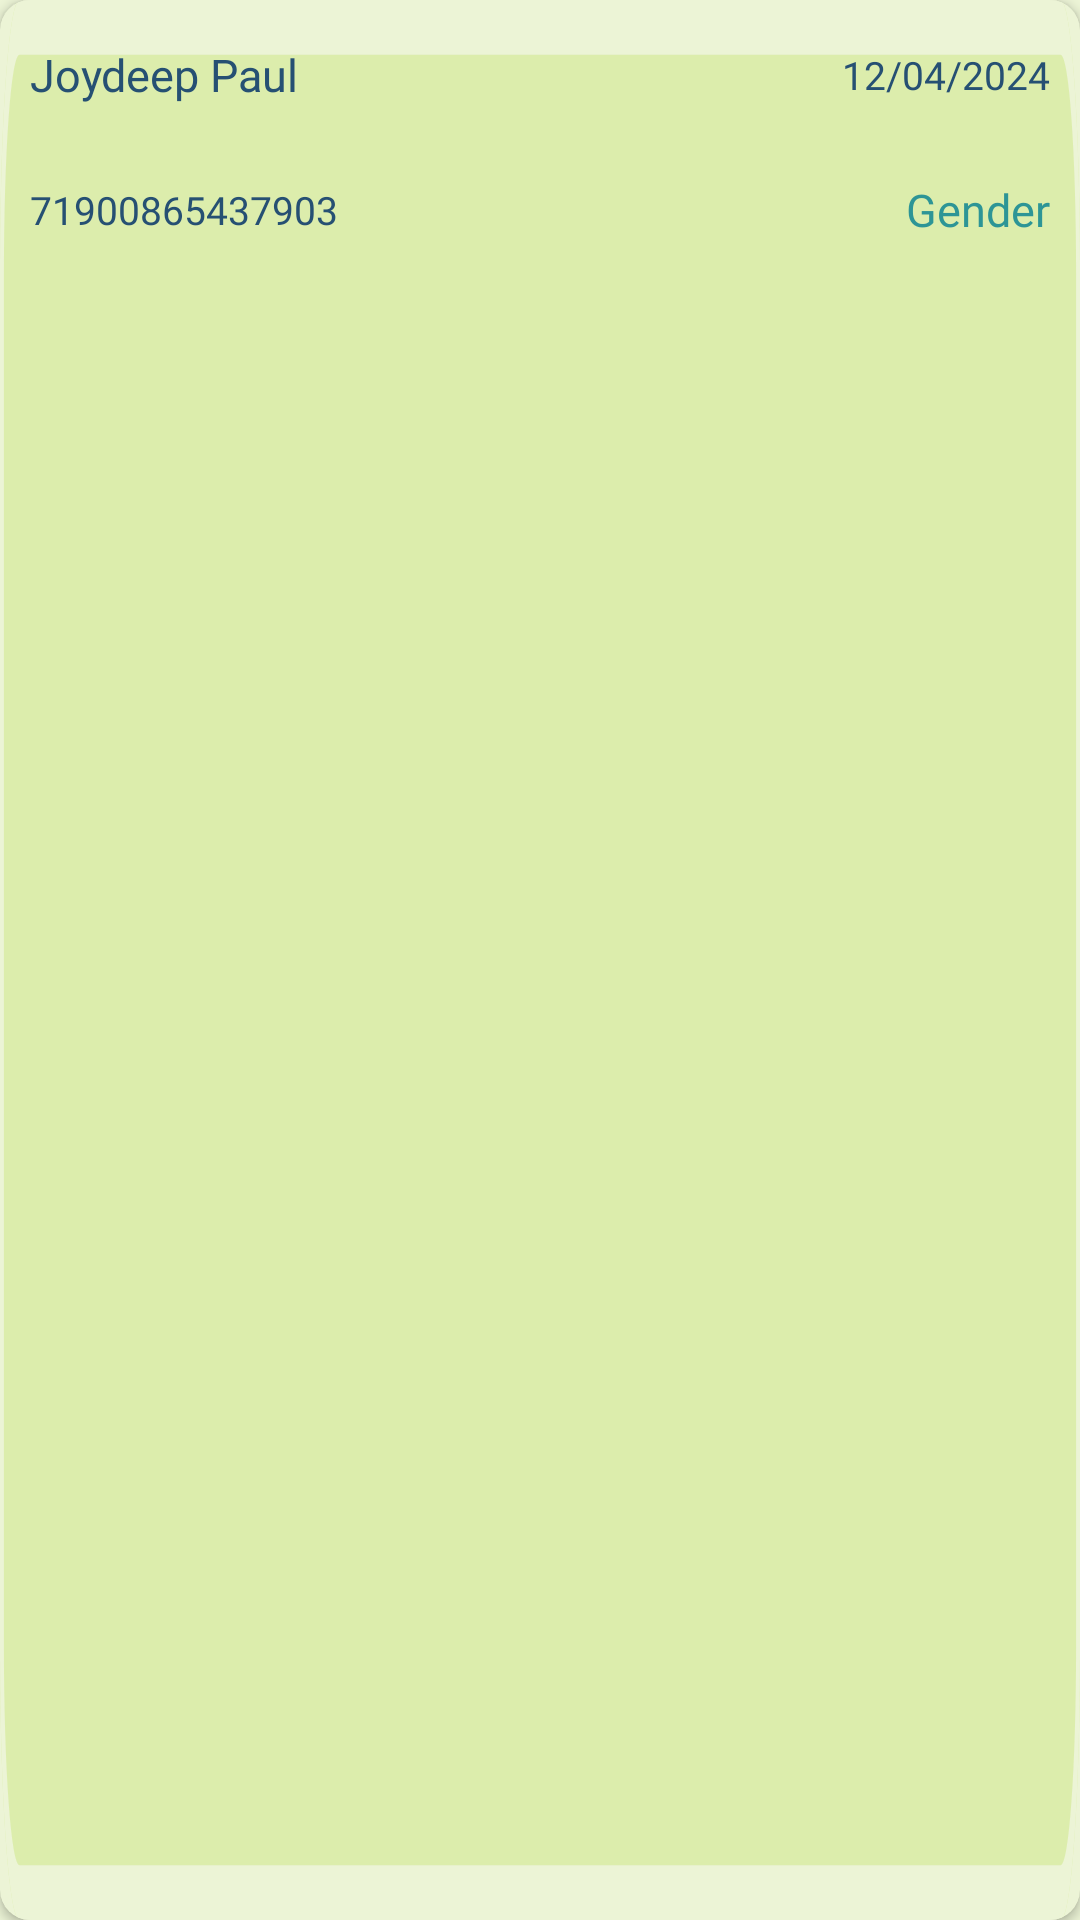

Produce the Android XML layout that renders to this screen, including the resource entries it uses.
<!-- AndroidManifest.xml: application theme Theme.PrognosisAI -->
<!-- res/layout/patient_node.xml -->
<?xml version="1.0" encoding="utf-8"?>
<androidx.cardview.widget.CardView xmlns:android="http://schemas.android.com/apk/res/android"
    android:layout_width="match_parent"
    android:layout_height="90dp"
    xmlns:app="http://schemas.android.com/apk/res-auto"
    android:backgroundTint="#ECF4D6"
    android:layout_margin="10dp"
    app:cardCornerRadius="10dp"
    android:elevation="10dp"
    android:id="@+id/recCard"
    >
    <LinearLayout
        android:layout_width="match_parent"
        android:layout_height="match_parent"
        android:orientation="vertical"
        android:background="@drawable/bt7"
        >
        <LinearLayout
            android:orientation="horizontal"
            android:layout_width="match_parent"
            android:layout_height="wrap_content">

            <TextView
                android:id="@+id/list_name"
                android:layout_width="0dp"
                android:layout_height="50dp"
                android:layout_marginStart="10dp"
                android:layout_weight="2"
                android:gravity="center|left"
                android:text="@string/joydeep_paul"
                android:textColor="@color/blue"
                android:fontFamily="@font/montserrat_semibold"
                android:textSize="15sp" />

            <TextView
                android:id="@+id/list_date"
                android:layout_width="wrap_content"
                android:layout_height="match_parent"
                android:text="@string/_12_04_2024"
                android:textColor="@color/blue"
                android:gravity="center|right"
                android:layout_marginEnd="10dp"
                android:fontFamily="@font/montserrat"
                android:textSize="13sp"
                />

        </LinearLayout>
        <LinearLayout
            android:orientation="horizontal"
            android:layout_width="match_parent"
            android:layout_height="40dp"
            >
            <TextView
                android:id="@+id/list_id"
                android:layout_width="0dp"
                android:layout_height="match_parent"
                android:text = "@string/_71900865437903"
                android:textColor="@color/blue"
                android:gravity="center|left"
                android:fontFamily="@font/montserrat"
                android:layout_marginStart="10dp"
                android:layout_weight="2"
                android:textSize="13sp"
                />

            <TextView
                android:id="@+id/list_gender"
                android:layout_width="wrap_content"
                android:layout_height="match_parent"
                android:text="@string/gender"
                android:textColor="#2D9596"
                android:gravity="center|right"
                android:layout_marginEnd="10dp"
                android:fontFamily="@font/montserrat_semibold"
                android:textSize="15sp"
                />

        </LinearLayout>

    </LinearLayout>


</androidx.cardview.widget.CardView>
<!-- resources referenced by this layout -->
<resources>
  <color name="blue">#265073</color>
  <!-- drawable bt7 (drawable) -->
  <vector
      xmlns:android="http://schemas.android.com/apk/res/android"
      xmlns:aapt="http://schemas.android.com/aapt"
      android:width="300dp"
      android:height="35dp"
      android:viewportWidth="276"
      android:viewportHeight="35"
      >
      <group>
          <clip-path
              android:pathData="M5 0H271C273.761 0 276 2.23858 276 5V30C276 32.7614 273.761 35 271 35H5C2.23858 35 0 32.7614 0 30V5C0 2.23858 2.23858 0 5 0Z"
              />
          <path
              android:pathData="M0 0V35H276V0"
              android:fillColor="#DCEDAC"
              />
          <path
              android:pathData="M5 0H271C273.761 0 276 2.23858 276 5V30C276 32.7614 273.761 35 271 35H5C2.23858 35 0 32.7614 0 30V5C0 2.23858 2.23858 0 5 0Z"
              android:strokeColor="#ECF4D6"
              android:strokeWidth="2"
              />
      </group>
  </vector>
  <string name="_12_04_2024">12/04/2024</string>
  <string name="_71900865437903">71900865437903</string>
  <string name="gender">Gender</string>
  <string name="joydeep_paul">Joydeep Paul</string>
  <style name="Theme.PrognosisAI" parent="Base.Theme.PrognosisAI" />
  <style name="Base.Theme.PrognosisAI" parent="Theme.MaterialComponents.NoActionBar">
          
          
  
          <item name="android:windowBackground">#ECF4D6</item>
          <item name="android:colorBackground">#ECF4D6</item>
  
          <item name="android:statusBarColor" tools:targetApi="l">@color/blue</item>
      </style>
</resources>
